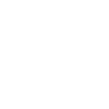
t = 0.00 s
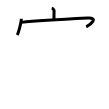
t = 3.00 s
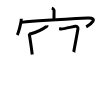
t = 6.00 s
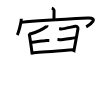
t = 9.00 s
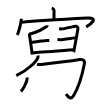
t = 12.00 s
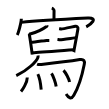
t = 15.00 s

The animated SVG that drew these frames (rendered in a browser with its animation timeline set to each time). Animation: 15 SMIL elements (animate=15); one cycle of 15.00 s.

<svg width="109px" height="109px" viewBox="0 0 px 109px" xmlns="http://www.w3.org/2000/svg" xmlns:xlink="http://www.w3.org/1999/xlink" xml:space="preserve" version="1.1"  baseProfile="full">
<path d="M51.79,8.06c0.95,0.31,2.29,1.82,2.27,2.71c-0.07,2.8-0.07,6.65-0.07,9.2" style="fill:none;stroke:black;stroke-width:3;opacity:0">
  <animate attributeType="CSS" attributeName="opacity" from="0" to="1" begin="0s" dur="1s" repeatCount="Indefinite" fill="freeze" />
</path>
<path d="M21.32,18.83c0,3.65-2.8,13.67-4.07,16.11" style="fill:none;stroke:black;stroke-width:3;opacity:0">
  <animate attributeType="CSS" attributeName="opacity" from="0" to="1" begin="1s" dur="1s" repeatCount="Indefinite" fill="freeze" />
</path>
<path d="M21.2,22.38c8.69-0.9,59.54-3.95,66.59-4.3c11.01-0.54,2.96,6.42-1.57,8.71" style="fill:none;stroke:black;stroke-width:3;opacity:0">
  <animate attributeType="CSS" attributeName="opacity" from="0" to="1" begin="2s" dur="1s" repeatCount="Indefinite" fill="freeze" />
</path>
<path d="M46.93,25.46c0.05,0.2,0.2,0.59-0.09,0.8c-3.77,2.86-8.17,5.42-16.77,7.7" style="fill:none;stroke:black;stroke-width:3;opacity:0">
  <animate attributeType="CSS" attributeName="opacity" from="0" to="1" begin="3s" dur="1s" repeatCount="Indefinite" fill="freeze" />
</path>
<path d="M28.58,33.6c0.58,0.4,0.82,1.3,0.96,2.12c0.53,3,2.19,14.73,2.72,18.79" style="fill:none;stroke:black;stroke-width:3;opacity:0">
  <animate attributeType="CSS" attributeName="opacity" from="0" to="1" begin="4s" dur="1s" repeatCount="Indefinite" fill="freeze" />
</path>
<path d="M59.08,28.73c0.75,0.1,1.35,0.3,2.4,0.3s12.68-2.61,13.87-2.8c1.4-0.23,2.9,0.77,2.6,2.6c-0.93,5.8-3.1,17.01-4,21.81c-0.13,0.7,0,1.1-0.15,1.5" style="fill:none;stroke:black;stroke-width:3;opacity:0">
  <animate attributeType="CSS" attributeName="opacity" from="0" to="1" begin="5s" dur="1s" repeatCount="Indefinite" fill="freeze" />
</path>
<path d="M31.18,42.36c3.81-0.29,14.32-1.95,15.23-1.95c0.91,0,2.18,0,2.9,0" style="fill:none;stroke:black;stroke-width:3;opacity:0">
  <animate attributeType="CSS" attributeName="opacity" from="0" to="1" begin="6s" dur="1s" repeatCount="Indefinite" fill="freeze" />
</path>
<path d="M57.45,39.38c0.88,0.13,1.59,0.38,2.83,0.38c1.24,0,14.45-2.01,15.86-2.14" style="fill:none;stroke:black;stroke-width:3;opacity:0">
  <animate attributeType="CSS" attributeName="opacity" from="0" to="1" begin="7s" dur="1s" repeatCount="Indefinite" fill="freeze" />
</path>
<path d="M31.95,52.78c2.44,0,39.09-2.81,41.91-2.92" style="fill:none;stroke:black;stroke-width:3;opacity:0">
  <animate attributeType="CSS" attributeName="opacity" from="0" to="1" begin="8s" dur="1s" repeatCount="Indefinite" fill="freeze" />
</path>
<path d="M38.03,55.5c0.06,0.47,0.13,1.22-0.12,1.91c-1.48,4.02-10,12.83-21.65,18.23" style="fill:none;stroke:black;stroke-width:3;opacity:0">
  <animate attributeType="CSS" attributeName="opacity" from="0" to="1" begin="9s" dur="1s" repeatCount="Indefinite" fill="freeze" />
</path>
<path d="M37.09,64.2c1.07,0.43,2.55,0.48,4.28,0.29c6.88-0.74,31.38-3.74,38.42-4.9c4.22-0.7,5.13,1.45,4.49,4.5c-0.64,3.05-3.18,18.43-10.47,31.18c-2.56,4.48-5.31,2.73-7.7-1.31" style="fill:none;stroke:black;stroke-width:3;opacity:0">
  <animate attributeType="CSS" attributeName="opacity" from="0" to="1" begin="10s" dur="1s" repeatCount="Indefinite" fill="freeze" />
</path>
<path d="M27.3,77.5c0,5.07-5,12.55-6.3,14" style="fill:none;stroke:black;stroke-width:3;opacity:0">
  <animate attributeType="CSS" attributeName="opacity" from="0" to="1" begin="11s" dur="1s" repeatCount="Indefinite" fill="freeze" />
</path>
<path d="M37.83,74.08c1.52,2.95,2.96,11.05,3.35,15.63" style="fill:none;stroke:black;stroke-width:3;opacity:0">
  <animate attributeType="CSS" attributeName="opacity" from="0" to="1" begin="12s" dur="1s" repeatCount="Indefinite" fill="freeze" />
</path>
<path d="M51.49,73.33c1.65,2.32,4.26,9.53,4.67,13.13" style="fill:none;stroke:black;stroke-width:3;opacity:0">
  <animate attributeType="CSS" attributeName="opacity" from="0" to="1" begin="13s" dur="1s" repeatCount="Indefinite" fill="freeze" />
</path>
<path d="M63.49,70.33c2.14,2.05,5.53,8.44,6.06,11.63" style="fill:none;stroke:black;stroke-width:3;opacity:0">
  <animate attributeType="CSS" attributeName="opacity" from="0" to="1" begin="14s" dur="1s" repeatCount="Indefinite" fill="freeze" />
</path>
</svg>
